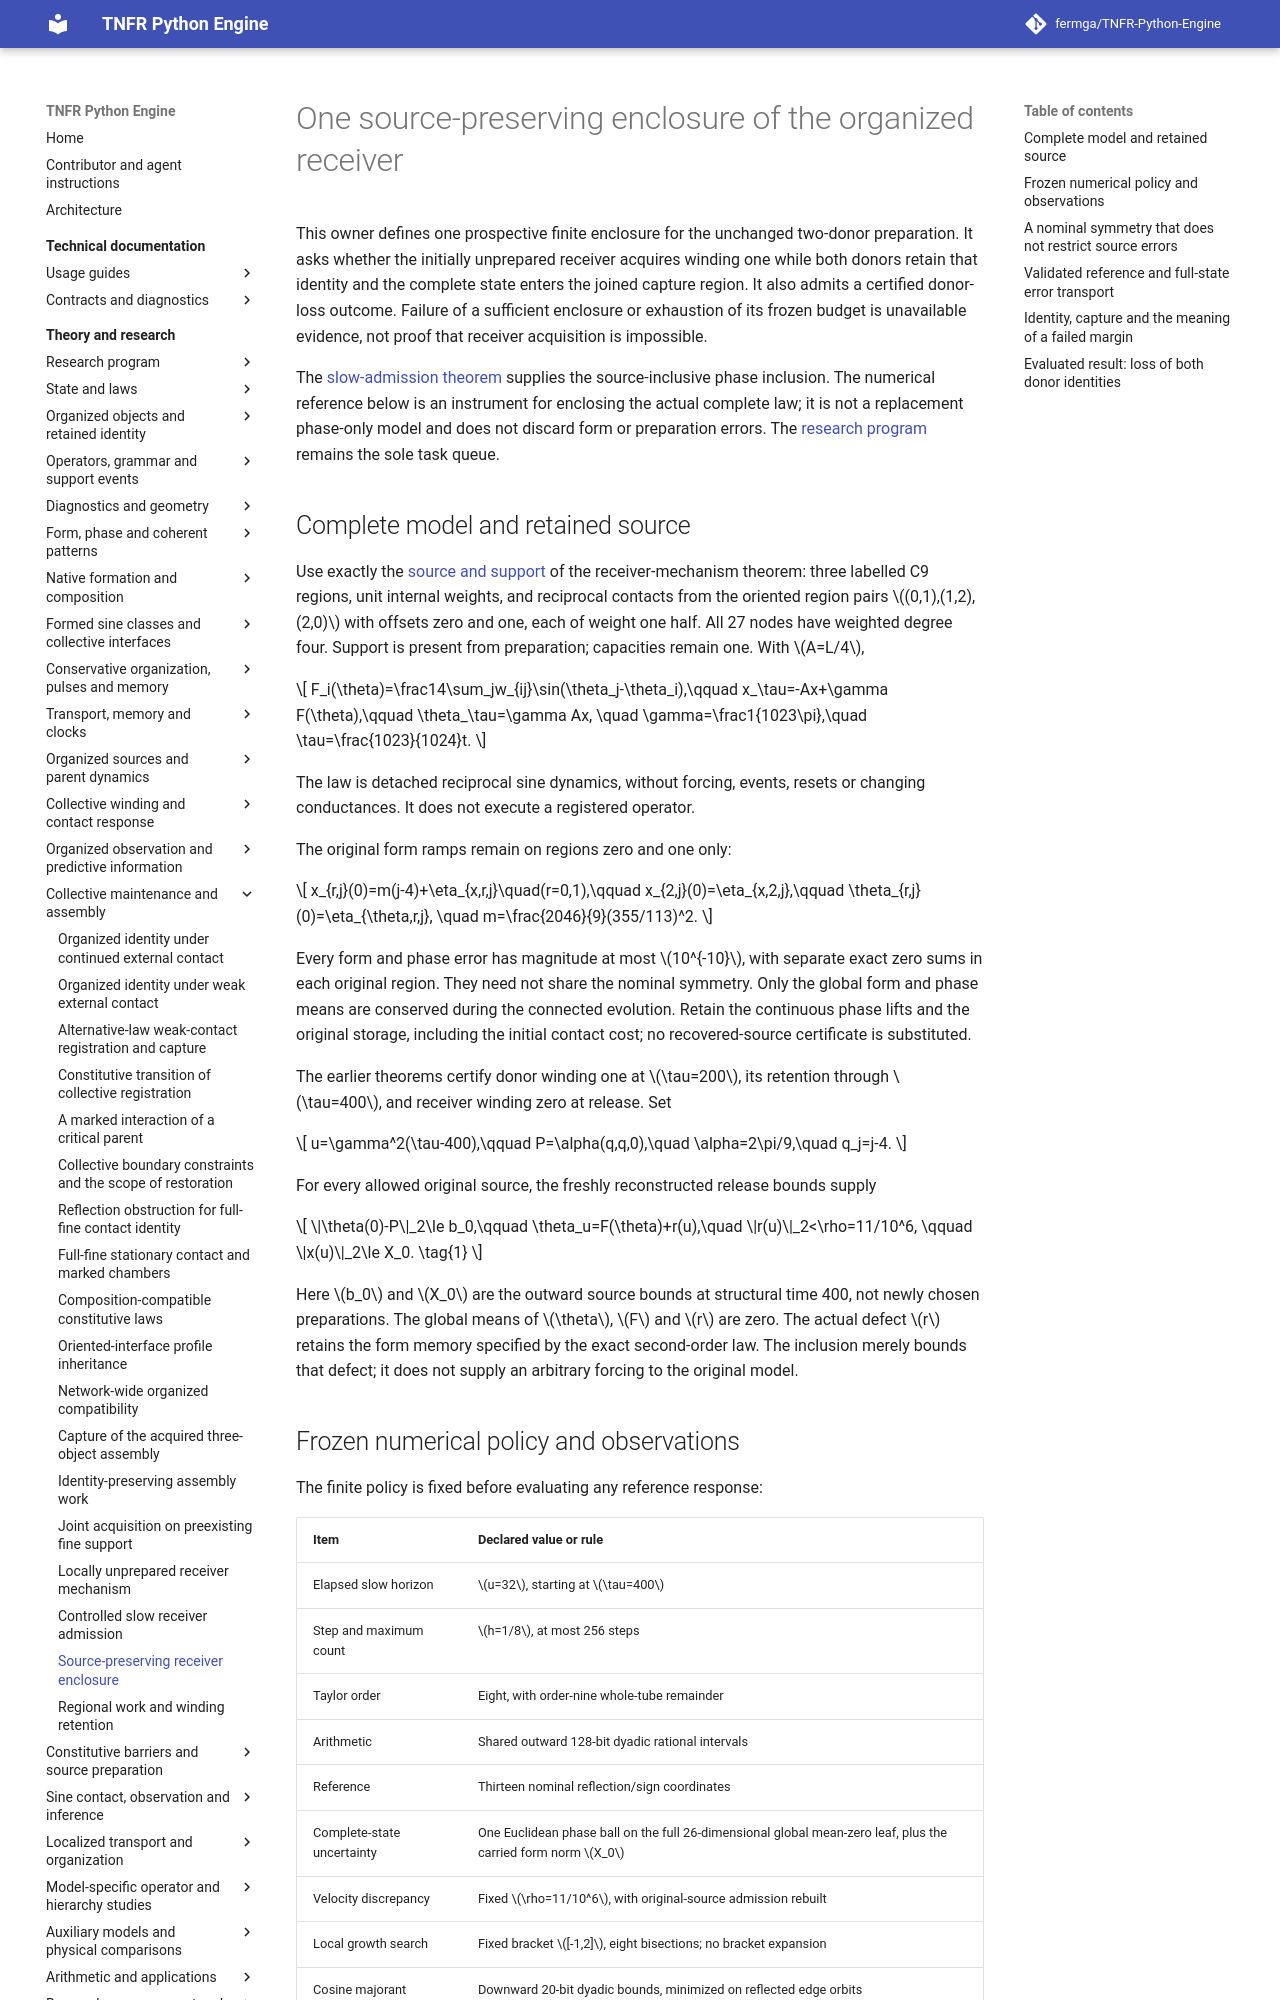

repository: fermga/TNFR-Python-Engine · page: theory/nodal/ORGANIZED_RECEIVER_ENCLOSURE/index.html · generator: mkdocs

# One source-preserving enclosure of the organized receiver

<a id="organized-receiver-enclosure"></a>

This owner defines one prospective finite enclosure for the unchanged
two-donor preparation. It asks whether the initially unprepared receiver
acquires winding one while both donors retain that identity and the complete
state enters the joined capture region. It also admits a certified donor-loss
outcome. Failure of a sufficient enclosure or exhaustion of its frozen budget
is unavailable evidence, not proof that receiver acquisition is impossible.

The [slow-admission theorem](ORGANIZED_RECEIVER_SLOW_ADMISSION.md)
supplies the source-inclusive phase inclusion. The numerical reference below
is an instrument for enclosing the actual complete law; it is not a
replacement phase-only model and does not discard form or preparation errors.
The [research program](../RESEARCH_PROGRAM.md#research-current-question)
remains the sole task queue.

## Complete model and retained source

Use exactly the [source and support](ORGANIZED_RECEIVER_MECHANISM.md#organized-receiver-source)
of the receiver-mechanism theorem: three labelled C9 regions, unit internal
weights, and reciprocal contacts from the oriented region pairs
\((0,1),(1,2),(2,0)\) with offsets zero and one, each of weight one half.
All 27 nodes have weighted degree four. Support is present from preparation;
capacities remain one. With \(A=L/4\),
\[
 F_i(\theta)=\frac14\sum_jw_{ij}\sin(\theta_j-\theta_i),\qquad
 x_\tau=-Ax+\gamma F(\theta),\qquad
 \theta_\tau=\gamma Ax,
 \quad \gamma=\frac1{1023\pi},\quad \tau=\frac{1023}{1024}t.
\]
The law is detached reciprocal sine dynamics, without forcing, events,
resets or changing conductances. It does not execute a registered operator.

The original form ramps remain on regions zero and one only:
\[
 x_{r,j}(0)=m(j-4)+\eta_{x,r,j}\quad(r=0,1),\qquad
 x_{2,j}(0)=\eta_{x,2,j},\qquad
 \theta_{r,j}(0)=\eta_{\theta,r,j},
 \quad m=\frac{2046}{9}(355/113)^2.
\]
Every form and phase error has magnitude at most \(10^{-10}\), with separate
exact zero sums in each original region. They need not share the nominal
symmetry. Only the global form and phase means are conserved during the
connected evolution. Retain the continuous phase lifts and the original
storage, including the initial contact cost; no recovered-source certificate
is substituted.

The earlier theorems certify donor winding one at \(\tau=200\), its retention
through \(\tau=400\), and receiver winding zero at release. Set
\[
 u=\gamma^2(\tau-400),\qquad
 P=\alpha(q,q,0),\quad \alpha=2\pi/9,\quad q_j=j-4.
\]
For every allowed original source, the freshly reconstructed release bounds
supply
\[
 \|\theta(0)-P\|_2\le b_0,\qquad
 \theta_u=F(\theta)+r(u),\quad \|r(u)\|_2<\rho=11/10^6,
 \qquad \|x(u)\|_2\le X_0.                                  \tag{1}
\]
Here \(b_0\) and \(X_0\) are the outward source bounds at structural time
400, not newly chosen preparations. The global means of \(\theta\), \(F\)
and \(r\) are zero. The actual defect \(r\) retains the form memory specified
by the exact second-order law. The inclusion merely bounds that defect; it
does not supply an arbitrary forcing to the original model.

<a id="organized-receiver-enclosure-protocol"></a>
